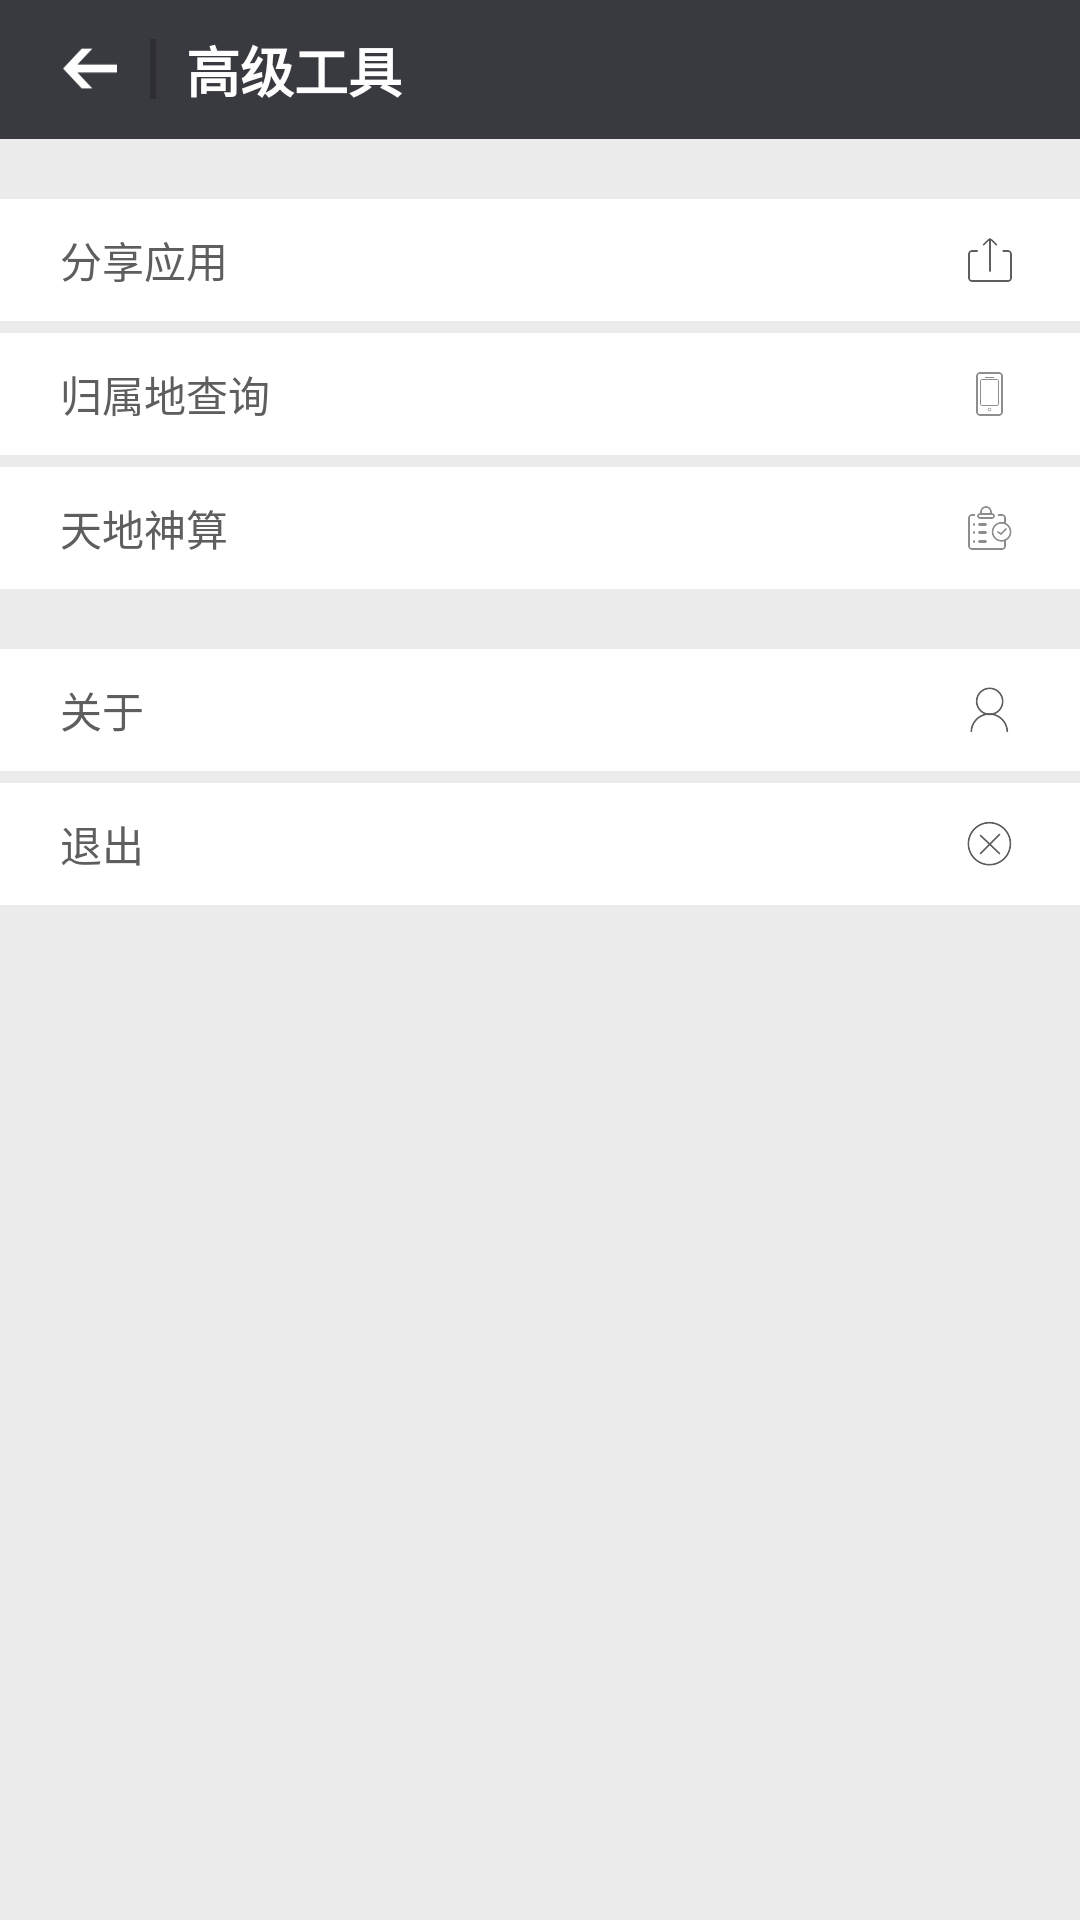

This screen was rendered from an Android layout file. Write that file and the resources it references.
<!-- AndroidManifest.xml: application theme AppTheme -->
<!-- res/layout/activity_tools.xml -->
<?xml version="1.0" encoding="utf-8"?>
<LinearLayout xmlns:android="http://schemas.android.com/apk/res/android"
    android:layout_width="match_parent"
    android:layout_height="match_parent"
    android:background="#ebebeb"
    android:orientation="vertical" >

    <RelativeLayout
        android:layout_width="match_parent"
        android:layout_height="wrap_content"
        android:background="#393a3f"
        android:gravity="center_vertical"
        android:paddingBottom="10dp"
        android:paddingTop="10dp" >

        <ImageButton
            android:id="@+id/ib_tools_back"
            android:layout_width="20dp"
            android:layout_height="18dp"
            android:layout_centerVertical="true"
            android:layout_marginLeft="20dp"
            android:background="@drawable/icon_back"
            android:scaleType="fitXY" />

        <TextView
            android:id="@+id/tv_devide"
            android:layout_width="2dp"
            android:layout_height="20dp"
            android:layout_centerVertical="true"
            android:layout_marginLeft="10dp"
            android:layout_toRightOf="@+id/ib_tools_back"
            android:background="#2e2e32" />

        <TextView
            android:layout_width="wrap_content"
            android:layout_height="wrap_content"
            android:layout_marginLeft="10dp"
            android:layout_toRightOf="@+id/tv_devide"
            android:text="高级工具"
            android:textColor="#fffefe"
            android:textSize="18sp"
            android:textStyle="bold" />
    </RelativeLayout>

    
    
    
    <RelativeLayout 
        android:layout_marginTop="20dp"
		android:layout_width="match_parent"
		android:layout_height="wrap_content"
		android:clickable="true"
		android:focusable="true"
		android:background="#FFF"
        >
        <TextView
	        android:id="@+id/tv_share"
	        style="@style/item_setting"
	        android:text="分享应用" />
        <ImageView 
            android:layout_centerVertical="true"
            android:layout_width="20dp"
            android:layout_height="20dp"
            android:src="@drawable/icon_share"
			android:layout_alignParentRight="true"
			android:layout_marginRight="20dp"
            />
        
    </RelativeLayout>
   
    <RelativeLayout 
        android:layout_marginTop="4dp"
		android:layout_width="match_parent"
		android:layout_height="wrap_content"
		android:clickable="true"
		android:focusable="true"
		android:background="#FFF"
        >
        	<TextView
	        
	        android:id="@+id/tv_guishudi"
	        style="@style/item_setting"
	        android:text="归属地查询" />
        <ImageView 
            android:layout_centerVertical="true"
            android:layout_width="20dp"
            android:layout_height="20dp"
            android:src="@drawable/icon_guishudi"
			android:layout_alignParentRight="true"
			android:layout_marginRight="20dp"
            />
        
    </RelativeLayout>
    
    <RelativeLayout 
        android:layout_marginTop="4dp"
		android:layout_width="match_parent"
		android:layout_height="wrap_content"
		android:clickable="true"
		android:focusable="true"
		android:background="#FFF"
        >
        	<TextView
	        
	        android:id="@+id/tv_youbian"
	        style="@style/item_setting"
	        android:text="天地神算" />
        <ImageView 
            android:layout_centerVertical="true"
            android:layout_width="20dp"
            android:layout_height="20dp"
            android:src="@drawable/icon_youbian"
			android:layout_alignParentRight="true"
			android:layout_marginRight="20dp"
            />
        
    </RelativeLayout>
    <RelativeLayout 
        android:layout_marginTop="20dp"
		android:layout_width="match_parent"
		android:layout_height="wrap_content"
		android:clickable="true"
		android:focusable="true"
		android:background="#FFF"
        >
        	<TextView
		        android:id="@+id/tv_about"
		        style="@style/item_setting"
		        android:text="关于" />
	        <ImageView 
	            android:layout_centerVertical="true"
	            android:layout_width="20dp"
	            android:layout_height="20dp"
	            android:src="@drawable/icon_about"
				android:layout_alignParentRight="true"
				android:layout_marginRight="20dp"
	            />
        
    </RelativeLayout>
    <RelativeLayout 
        android:layout_marginTop="4dp"
		android:layout_width="match_parent"
		android:layout_height="wrap_content"
		android:clickable="true"
		android:focusable="true"
		android:background="#FFF"
        >
        	<TextView
		        android:id="@+id/tv_exit"
		        style="@style/item_setting"
		        android:text="退出" />
	        <ImageView 
	            android:layout_centerVertical="true"
	            android:layout_width="20dp"
	            android:layout_height="20dp"
	            android:src="@drawable/icon_exit"
				android:layout_alignParentRight="true"
				android:layout_marginRight="20dp"
	            />
        
    </RelativeLayout>
    
   
    
    
    
    

</LinearLayout>
<!-- resources referenced by this layout -->
<resources>
  <!-- drawable icon_about: png bitmap (drawable-hdpi, 2593 bytes) -->
  <!-- drawable icon_back: png bitmap (drawable-hdpi, 1725 bytes) -->
  <!-- drawable icon_exit: png bitmap (drawable-hdpi, 3022 bytes) -->
  <!-- drawable icon_guishudi: png bitmap (drawable-hdpi, 1472 bytes) -->
  <!-- drawable icon_share: png bitmap (drawable-hdpi, 1525 bytes) -->
  <!-- drawable icon_tq: png bitmap (drawable-hdpi, 2653 bytes) -->
  <!-- drawable icon_youbian: png bitmap (drawable-hdpi, 2504 bytes) -->
  <style name="item_setting" parent="android:Widget.Holo.Light.TextView">
          <item name="android:textColor">#5e5e5e</item>
          <item name="android:textSize">14sp</item>
          <item name="android:layout_width">match_parent</item>
          <item name="android:layout_height">wrap_content</item>
          <item name="android:paddingBottom">10dp</item>
          <item name="android:paddingTop">10dp</item>
          <item name="android:paddingLeft">20dp</item>
          <item name="android:layout_centerVertical">true</item>
      </style>
  <style name="AppTheme" parent="Theme.AppCompat">
          
      </style>
</resources>
